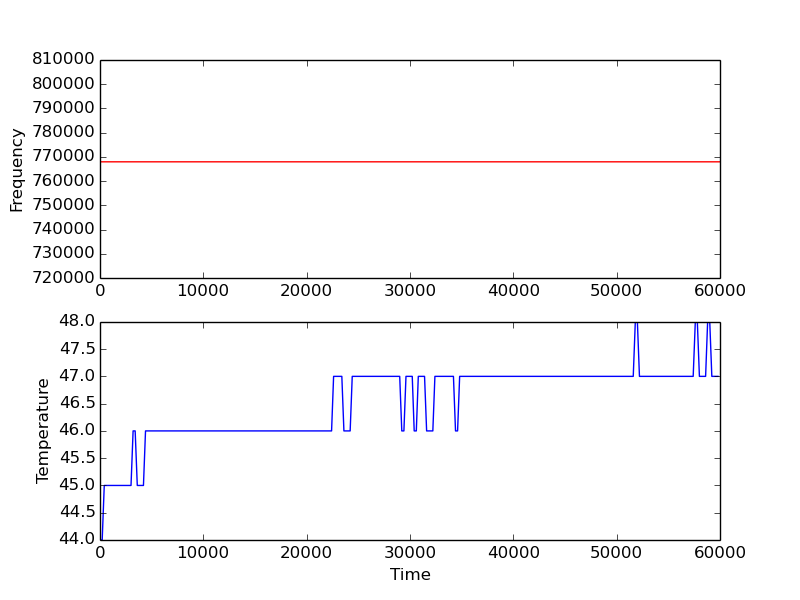

Values plotted in this chart, from the file beside it:
6, 44, 44, 44, 44
212, 44, 44, 44, 44
412, 45, 45, 45, 45
613, 45, 45, 45, 45
806, 45, 45, 45, 45
1012, 45, 45, 45, 45
1204, 45, 45, 45, 45
1409, 45, 45, 45, 45
1604, 45, 45, 45, 45
1809, 45, 45, 45, 45
2010, 45, 45, 45, 45
2205, 45, 45, 45, 45
2405, 45, 45, 45, 45
2606, 45, 45, 45, 45
2802, 45, 45, 45, 45
3002, 45, 45, 45, 45
3203, 46, 46, 46, 46
3403, 46, 46, 46, 46
3608, 45, 45, 45, 45
3804, 45, 45, 45, 45
4004, 45, 45, 45, 45
4205, 45, 45, 45, 45
4405, 46, 46, 46, 46
4605, 46, 46, 46, 46
4810, 46, 46, 46, 46
5010, 46, 46, 46, 46
5206, 46, 46, 46, 46
5406, 46, 46, 46, 46
5602, 46, 46, 46, 46
5803, 46, 46, 46, 46
6003, 46, 46, 46, 46
6208, 46, 46, 46, 46
6408, 46, 46, 46, 46
6609, 46, 46, 46, 46
6805, 46, 46, 46, 46
7010, 46, 46, 46, 46
7206, 46, 46, 46, 46
7411, 46, 46, 46, 46
7611, 46, 46, 46, 46
7812, 46, 46, 46, 46
8002, 46, 46, 46, 46
8203, 46, 46, 46, 46
8403, 46, 46, 46, 46
8603, 46, 46, 46, 46
8804, 46, 46, 46, 46
9008, 46, 46, 46, 46
9209, 46, 46, 46, 46
9409, 46, 46, 46, 46
9610, 46, 46, 46, 46
9805, 46, 46, 46, 46
10010, 46, 46, 46, 46
10206, 46, 46, 46, 46
10406, 46, 46, 46, 46
10607, 46, 46, 46, 46
10807, 46, 46, 46, 46
11003, 46, 46, 46, 46
11204, 46, 46, 46, 46
11404, 46, 46, 46, 46
11604, 46, 46, 46, 46
11805, 46, 46, 46, 46
12005, 46, 46, 46, 46
... 239 more rows
